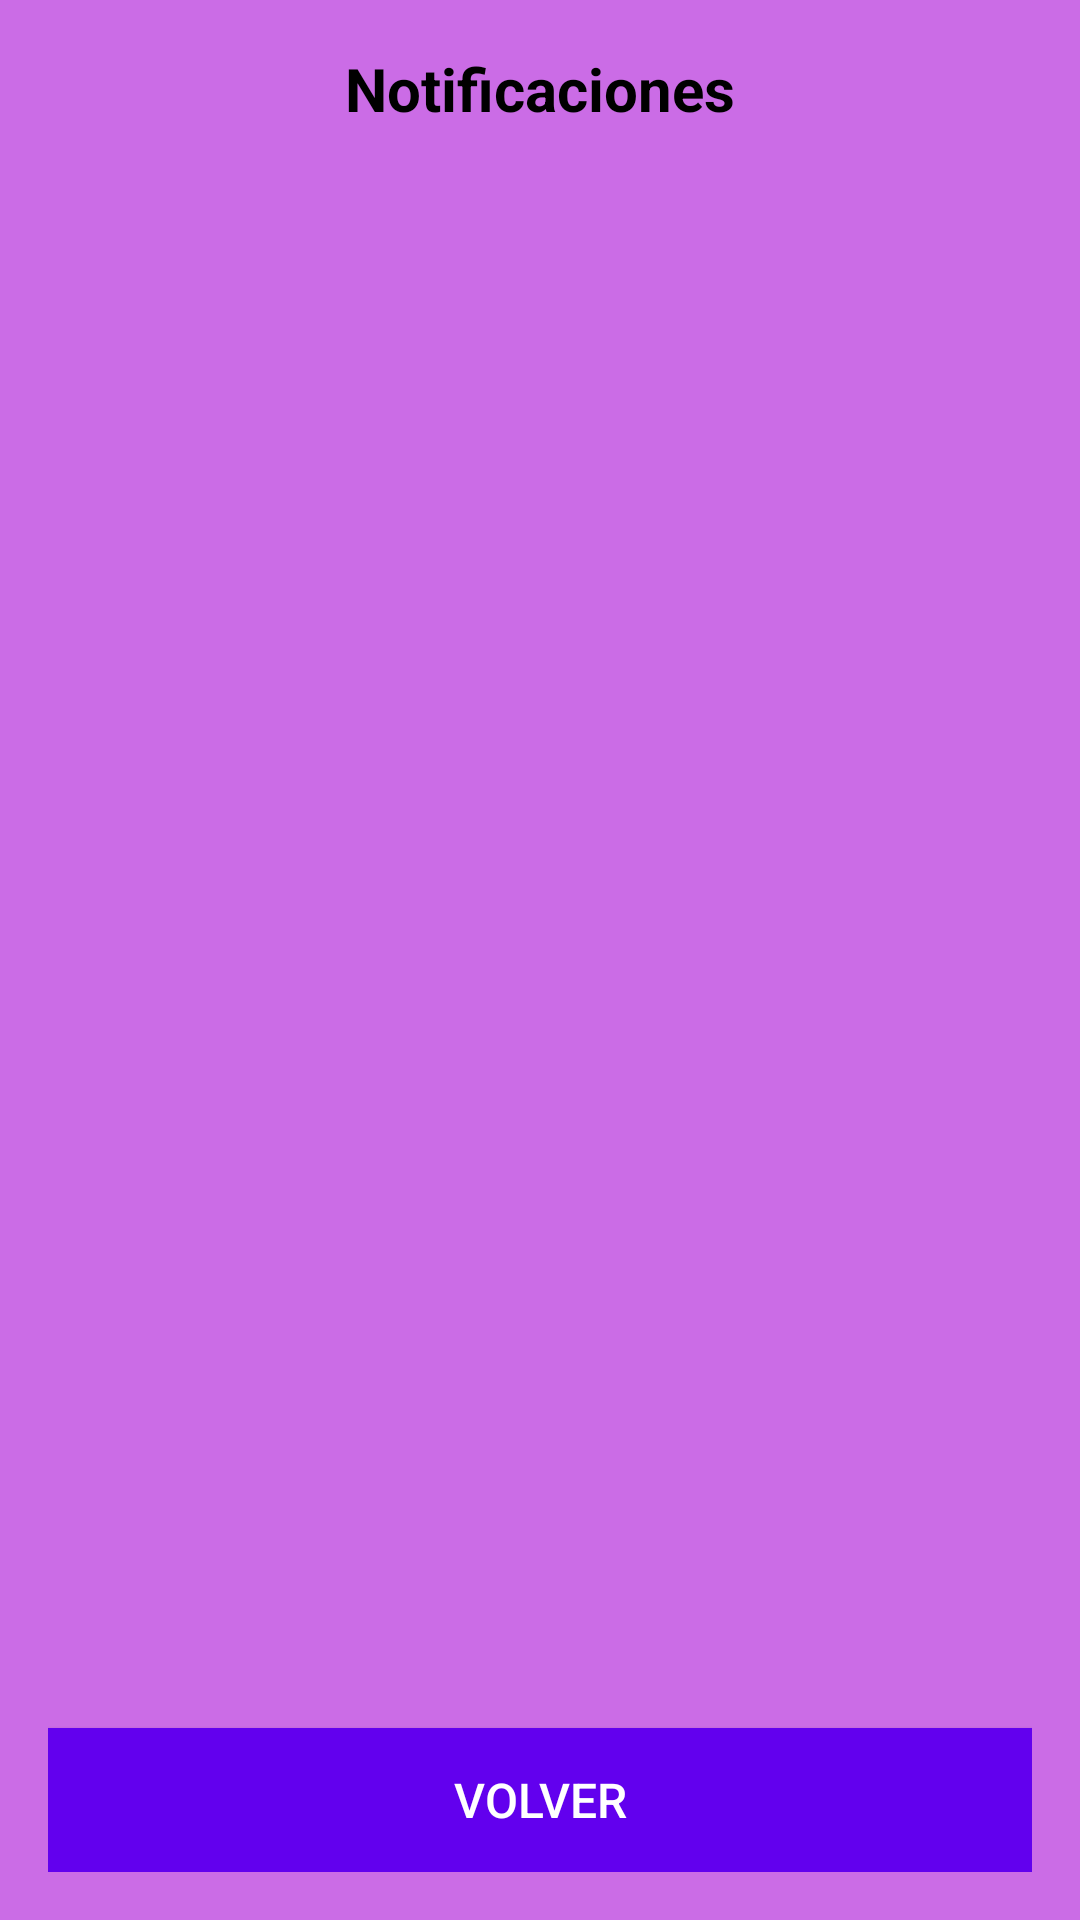

Android layout source for this screen:
<!-- AndroidManifest.xml: application theme Theme.AppNutricion -->
<!-- res/layout/activity_notifications.xml -->
<?xml version="1.0" encoding="utf-8"?>
<LinearLayout xmlns:android="http://schemas.android.com/apk/res/android"
    android:layout_width="match_parent"
    android:layout_height="match_parent"
    android:orientation="vertical"
    android:gravity="center"
    android:padding="16dp"
    android:background="#cb6ce6"> 

    
    <TextView
        android:id="@+id/notificationsTitle"
        android:layout_width="wrap_content"
        android:layout_height="wrap_content"
        android:text="Notificaciones"
        android:textStyle="bold"
        android:textSize="20sp"
        android:textColor="#000000"
        android:layout_gravity="center_horizontal"
        android:layout_marginBottom="32dp" />

    
    <ListView
        android:id="@+id/notificationsListView"
        android:layout_width="match_parent"
        android:layout_height="0dp"
        android:layout_weight="1"
        android:divider="#CCCCCC"
        android:dividerHeight="1dp"
        android:padding="8dp" />

    
    <Button
        android:id="@+id/btnBack"
        android:layout_width="match_parent"
        android:layout_height="wrap_content"
        android:text="Volver"
        android:padding="12dp"
        android:textSize="16sp"
        android:textColor="#FFFFFF"
        android:background="#6200EE"
        android:layout_marginTop="16dp" />
</LinearLayout>
<!-- resources referenced by this layout -->
<resources>
  <style name="Theme.AppNutricion" parent="Theme.AppCompat.Light.NoActionBar">
          
          <item name="colorPrimary">@color/colorPrimary</item> 
          <item name="colorPrimaryDark">@color/colorPrimaryDark</item> 
          <item name="colorAccent">@color/colorAccent</item> 
  
          
          <item name="android:statusBarColor">@color/colorPrimaryDark</item>
  
          
          <item name="android:windowBackground">@color/colorBackground</item>
          <item name="android:textColorPrimary">@color/colorTextPrimary</item>
          <item name="android:textColorSecondary">@color/colorTextSecondary</item>
  
          
          <item name="actionBarStyle">@style/Widget.AppCompat.ActionBar</item>
      </style>
  <color name="colorPrimary">#0066CC</color>
  <color name="colorPrimaryDark">#004C99</color>
  <color name="colorAccent">#FFCC00</color>
  <color name="colorBackground">#FFFFFF</color>
  <color name="colorTextPrimary">#000000</color>
  <color name="colorTextSecondary">#757575</color>
</resources>
